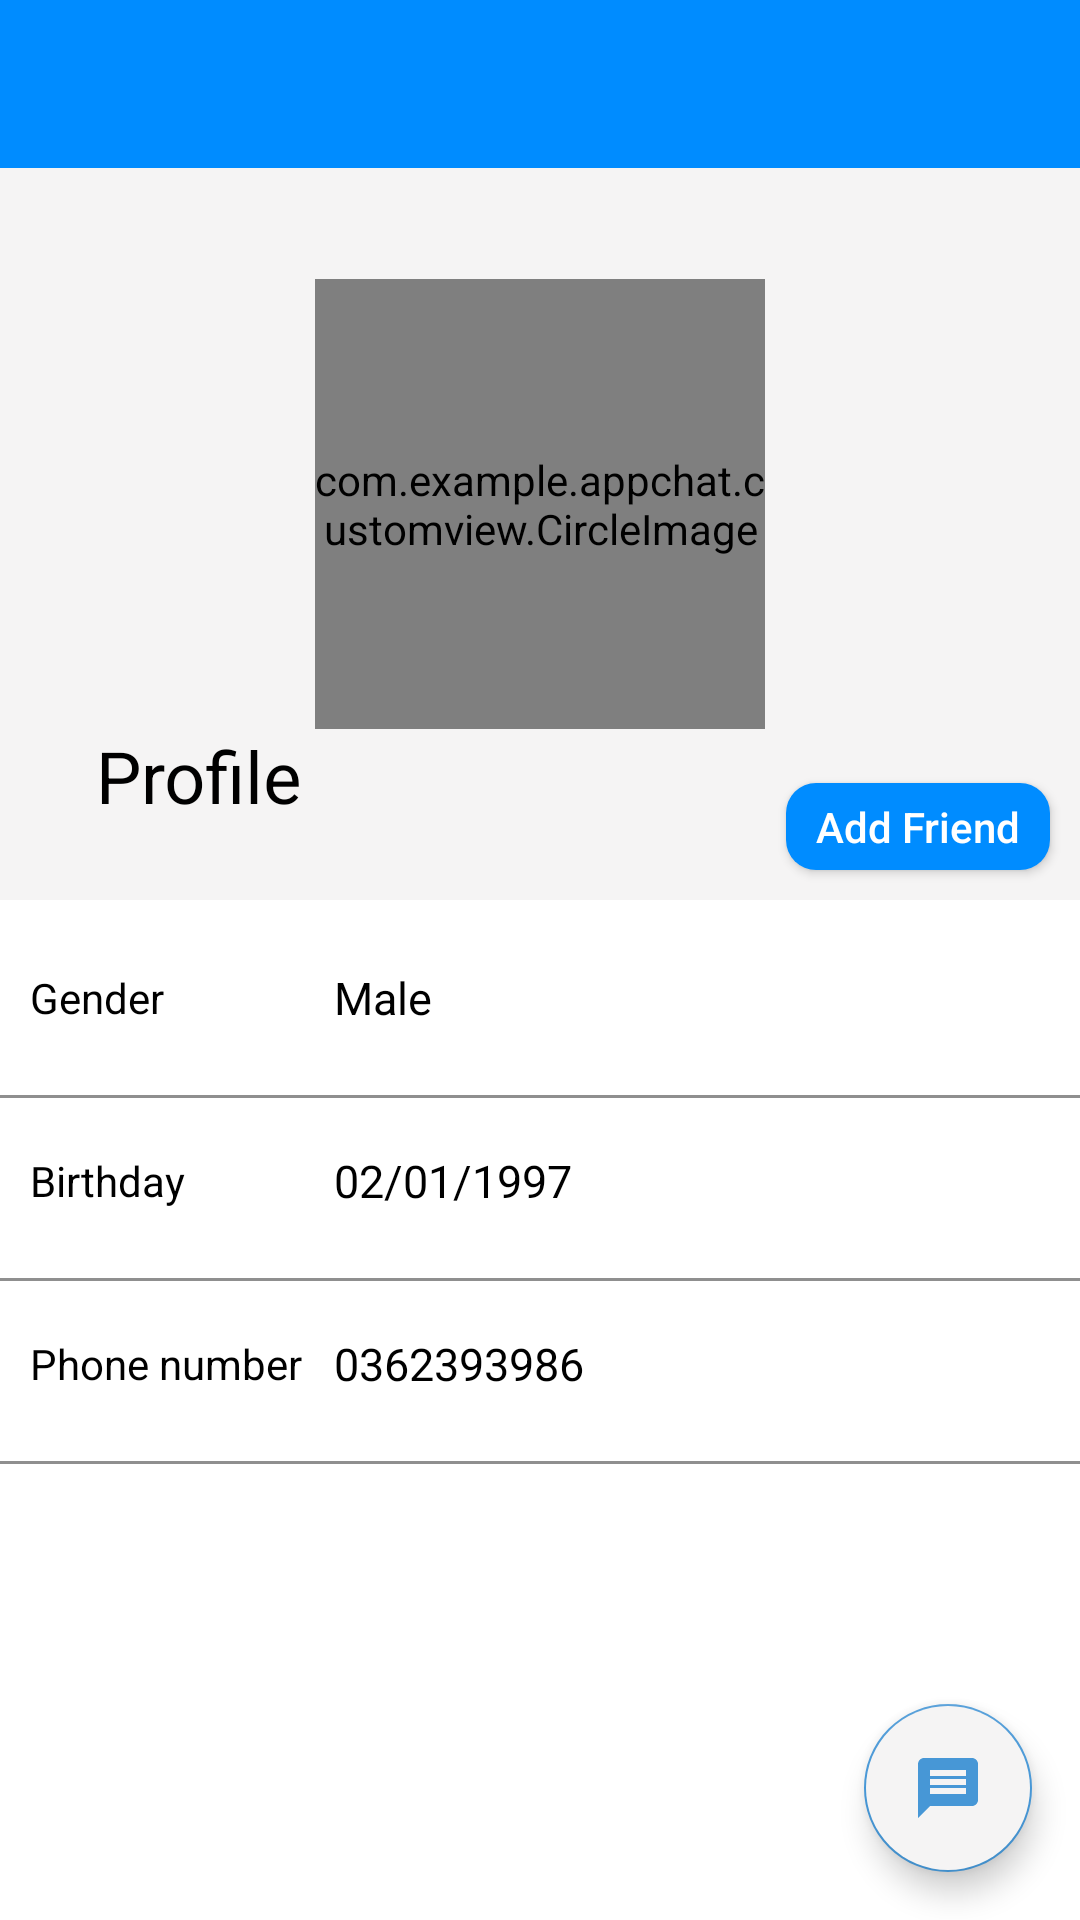

Android layout source for this screen:
<!-- AndroidManifest.xml: application theme AppTheme -->
<!-- res/layout/activity_profile_user.xml -->
<?xml version="1.0" encoding="utf-8"?>
<android.support.design.widget.CoordinatorLayout xmlns:android="http://schemas.android.com/apk/res/android"
    xmlns:app="http://schemas.android.com/apk/res-auto"
    android:layout_width="match_parent"
    android:layout_height="match_parent"
    android:background="@color/colorWhile"
    android:orientation="vertical">

    <android.support.design.widget.AppBarLayout
        android:layout_width="match_parent"
        android:layout_height="300dp">

        <android.support.design.widget.CollapsingToolbarLayout
            android:layout_width="match_parent"
            android:layout_height="match_parent"
            android:fitsSystemWindows="true"
            app:collapsedTitleTextAppearance="@style/CollapsingAppBar"
            app:contentScrim="@color/colorWhile"
            app:expandedTitleTextAppearance="@style/ExpandedAppBar"
            app:layout_scrollFlags="scroll|exitUntilCollapsed">

            <LinearLayout
                android:layout_width="match_parent"
                android:layout_height="match_parent"
                android:layout_below="@id/toolbar_user"
                android:layout_marginTop="?attr/actionBarSize"
                android:background="@color/colorGrey"
                android:gravity="center"
                android:orientation="vertical"
                app:layout_collapseMode="parallax">

                <com.example.appchat.customview.CircleImage
                    android:id="@+id/image_user"
                    android:layout_width="150dp"
                    android:layout_height="150dp"
                    android:layout_marginBottom="20dp"
                    android:src="@drawable/account_icon"
                    android:transitionName="image" />
            </LinearLayout>

            <android.support.v7.widget.Toolbar
                android:id="@+id/toolbar_user"
                android:layout_width="match_parent"
                android:layout_height="?attr/actionBarSize"
                android:background="@color/colorBlue"
                app:layout_collapseMode="pin"
                app:title="@string/tab_title_profileuser"
                app:titleTextColor="@color/colorWhile"></android.support.v7.widget.Toolbar>


            <Button
                android:id="@+id/button_addfriend_user"
                android:layout_width="wrap_content"
                android:layout_height="wrap_content"
                android:layout_gravity="bottom|end"
                android:layout_margin="10dp"
                android:background="@drawable/custom_backgroud_button_yes"
                android:drawableLeft="@drawable/ic_person_add_while_24dp"
                android:drawablePadding="5dp"
                android:minHeight="0dp"
                android:padding="5dp"
                android:paddingRight="5dp"
                android:text="@string/text_button_addfriend"
                android:textAllCaps="false"
                android:textColor="@color/colorWhile"
                app:layout_collapseMode="parallax" />
        </android.support.design.widget.CollapsingToolbarLayout>

    </android.support.design.widget.AppBarLayout>


    <android.support.v4.widget.NestedScrollView
        android:layout_width="match_parent"
        android:layout_height="match_parent"
        app:layout_behavior="@string/appbar_scrolling_view_behavior">

        <RelativeLayout
            android:id="@+id/layout_main"
            android:layout_width="match_parent"
            android:layout_height="match_parent">

            <LinearLayout
                android:id="@+id/layout_infomation"
                android:layout_width="match_parent"
                android:layout_height="wrap_content"
                android:layout_marginTop="5dp"
                android:background="@color/colorWhile"
                android:gravity="center"
                android:orientation="vertical">

                <LinearLayout
                    android:layout_width="match_parent"
                    android:layout_height="35dp"
                    android:layout_marginTop="10dp"
                    android:gravity="center"
                    android:orientation="horizontal"
                    android:weightSum="10">

                    <TextView
                        android:layout_width="0dp"
                        android:layout_height="wrap_content"
                        android:layout_marginLeft="5dp"
                        android:layout_weight="3"
                        android:paddingLeft="5dp"
                        android:text="@string/textview_gender_view_profile"
                        android:textColor="@color/colorBlack" />

                    <TextView
                        android:id="@+id/textview_gender_user"
                        android:layout_width="0dp"
                        android:layout_height="wrap_content"
                        android:layout_weight="7"
                        android:text="@string/text_textview_gender"
                        android:textColor="@color/colorBlack"
                        android:textSize="15sp" />
                </LinearLayout>

                <View
                    android:layout_width="match_parent"
                    android:layout_height="1dp"
                    android:layout_marginTop="15dp"
                    android:background="@color/colorDarkGrey" />

                <LinearLayout
                    android:layout_width="match_parent"
                    android:layout_height="35dp"
                    android:layout_marginTop="10dp"
                    android:gravity="center"
                    android:orientation="horizontal"
                    android:weightSum="10">

                    <TextView
                        android:layout_width="0dp"
                        android:layout_height="wrap_content"
                        android:layout_marginLeft="5dp"
                        android:layout_weight="3"
                        android:paddingLeft="5dp"
                        android:text="@string/textview_birthday_view_profile"
                        android:textColor="@color/colorBlack" />

                    <TextView
                        android:id="@+id/textview_birthday_user"
                        android:layout_width="0dp"
                        android:layout_height="wrap_content"
                        android:layout_weight="7"
                        android:text="@string/text_textview_birthday"
                        android:textColor="@color/colorBlack"
                        android:textSize="15sp" />
                </LinearLayout>

                <View
                    android:layout_width="match_parent"
                    android:layout_height="1dp"
                    android:layout_marginTop="15dp"
                    android:background="@color/colorDarkGrey" />

                <LinearLayout
                    android:layout_width="match_parent"
                    android:layout_height="35dp"
                    android:layout_marginTop="10dp"
                    android:gravity="center"
                    android:orientation="horizontal"
                    android:weightSum="10">

                    <TextView
                        android:layout_width="0dp"
                        android:layout_height="wrap_content"
                        android:layout_marginLeft="5dp"
                        android:layout_weight="3"
                        android:paddingLeft="5dp"
                        android:text="@string/textview_phone_view_profile"
                        android:textColor="@color/colorBlack" />

                    <TextView
                        android:id="@+id/textview_phone_user"
                        android:layout_width="0dp"
                        android:layout_height="wrap_content"
                        android:layout_weight="7"
                        android:text="@string/text_textview_phone"
                        android:textColor="@color/colorBlack"
                        android:textSize="15sp" />
                </LinearLayout>

                <View
                    android:layout_width="match_parent"
                    android:layout_height="1dp"
                    android:layout_marginTop="15dp"
                    android:background="@color/colorDarkGrey" />
            </LinearLayout>

            <TextView
                android:id="@+id/textview_notify_error"
                android:layout_width="wrap_content"
                android:layout_height="wrap_content"
                android:layout_below="@+id/layout_infomation"
                android:layout_centerHorizontal="true"
                android:layout_marginTop="10dp"
                android:orientation="horizontal"
                android:text="@string/notification_noconnection"
                android:textColor="@color/colorRed"
                android:visibility="gone">

            </TextView>
        </RelativeLayout>

    </android.support.v4.widget.NestedScrollView>

    <android.support.design.widget.FloatingActionButton
        android:id="@+id/button_message_user"
        android:layout_width="wrap_content"
        android:layout_height="wrap_content"
        android:layout_gravity="bottom|end"
        android:layout_margin="16dp"
        android:backgroundTint="@color/colorGrey"
        android:src="@drawable/ic_message_blue_24dp" />


</android.support.design.widget.CoordinatorLayout>
<!-- resources referenced by this layout -->
<resources>
  <color name="colorBlack">#000000</color>
  <color name="colorBlue">#008CFF</color>
  <color name="colorDarkGrey">#8F8F8F</color>
  <color name="colorGrey">#F5F4F4</color>
  <color name="colorRed">#FD0025</color>
  <color name="colorWhile">#FFFFFF</color>
  <!-- drawable custom_backgroud_button_yes (drawable) -->
  <?xml version="1.0" encoding="utf-8"?>
  <selector xmlns:android="http://schemas.android.com/apk/res/android">
      <item android:drawable="@drawable/custom_border_button_disable"
          android:state_pressed="true"></item>
      <item android:drawable="@drawable/custom_border_button_enable"
          android:state_pressed="false"></item>
  </selector>
  <!-- drawable ic_message_blue_24dp (drawable) -->
  <vector android:height="24dp" android:tint="#4797D6"
      android:viewportHeight="24.0" android:viewportWidth="24.0"
      android:width="24dp" xmlns:android="http://schemas.android.com/apk/res/android">
      <path android:fillColor="#4797D6" android:pathData="M20,2L4,2c-1.1,0 -1.99,0.9 -1.99,2L2,22l4,-4h14c1.1,0 2,-0.9 2,-2L22,4c0,-1.1 -0.9,-2 -2,-2zM18,14L6,14v-2h12v2zM18,11L6,11L6,9h12v2zM18,8L6,8L6,6h12v2z"/>
  </vector>
  <string name="notification_noconnection">Not Connected! Please check your internet.</string>
  <string name="tab_title_profileuser">Profile</string>
  <string name="text_button_addfriend">Add Friend</string>
  <string name="text_textview_birthday">02/01/1997</string>
  <string name="text_textview_gender">Male</string>
  <string name="text_textview_phone">0362393986</string>
  <string name="textview_birthday_view_profile">Birthday</string>
  <string name="textview_gender_view_profile">Gender</string>
  <string name="textview_phone_view_profile">Phone number</string>
  <style name="CollapsingAppBar" parent="@android:style/TextAppearance.Medium">
          <item name="android:textColor">@color/colorWhile</item>
          <item name="android:textStyle">normal</item>
          <item name="android:textSize">24sp</item>
      </style>
  <style name="ExpandedAppBar" parent="@android:style/TextAppearance.Medium">
          <item name="android:textStyle">normal</item>
          <item name="android:textSize">24sp</item>
          <item name="android:textColor">@color/colorBlack</item>
      </style>
  <style name="AppTheme" parent="Theme.AppCompat.Light.NoActionBar">
          
          <item name="colorPrimary">@color/colorPrimary</item>
          <item name="colorPrimaryDark">@color/colorPrimaryDark</item>
          <item name="colorAccent">@color/colorAccent</item>.
          <item name="actionMenuTextColor">@color/colorWhile</item>
          <item name="popupMenuStyle">@style/PopupMenu</item>
      </style>
  <!-- drawable custom_border_button_disable (drawable) -->
  <?xml version="1.0" encoding="utf-8"?>
  <shape xmlns:android="http://schemas.android.com/apk/res/android"
      android:shape="rectangle">
      <solid android:color="@color/colorEnableButton" />
      <corners android:radius="10dp" />
  </shape>
  <!-- drawable custom_border_button_enable (drawable) -->
  <?xml version="1.0" encoding="utf-8"?>
  <shape xmlns:android="http://schemas.android.com/apk/res/android"
      android:shape="rectangle">
      <solid android:color="@color/colorBlue"/>
      <corners android:radius="10dp"/>
  </shape>
  <color name="colorPrimary">#008577</color>
  <color name="colorPrimaryDark">#247DC4</color>
  <color name="colorAccent">#4797D6</color>
  <style name="PopupMenu" parent="Theme.AppCompat.Light">
          <item name="android:popupBackground">@android:color/white</item>
      </style>
  <color name="colorEnableButton">#80C2FD</color>
</resources>
